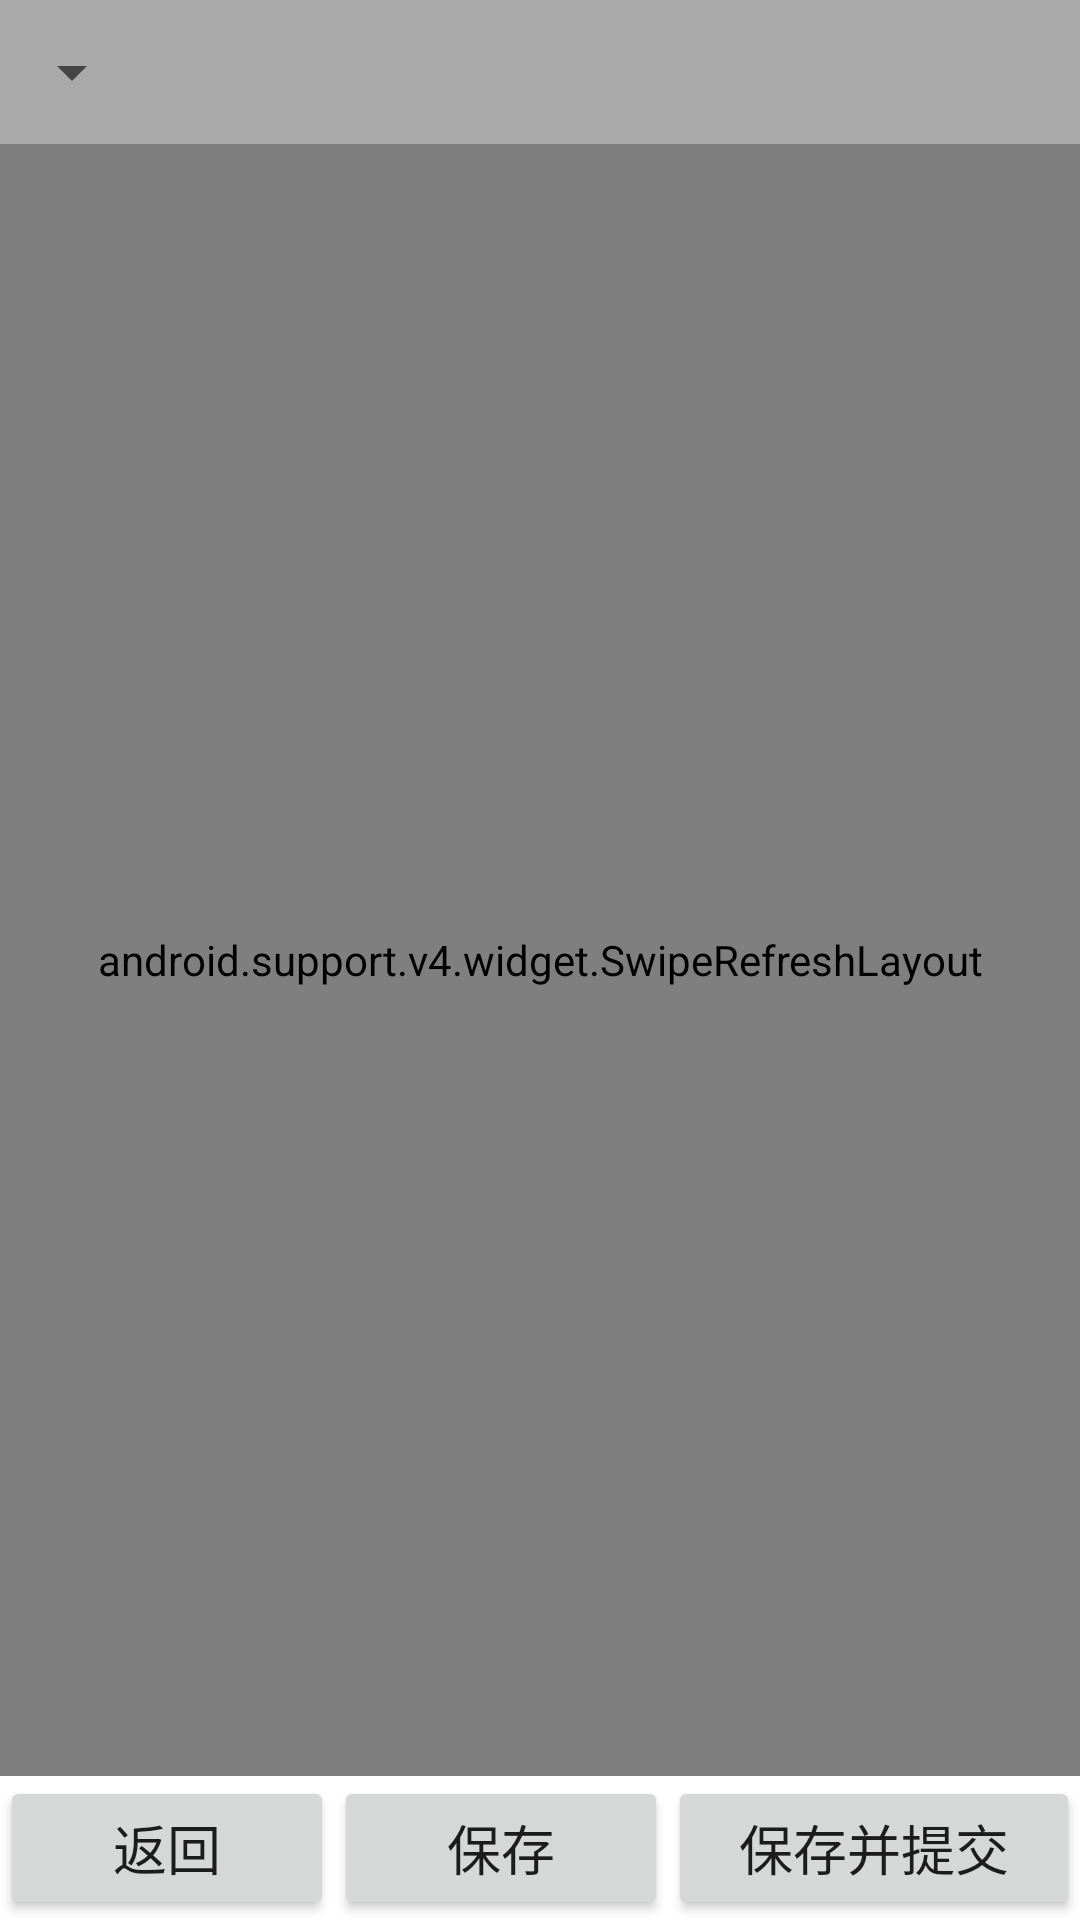

Produce the Android XML layout that renders to this screen, including the resource entries it uses.
<!-- AndroidManifest.xml: activity theme AppTheme.NoActionBar -->
<!-- res/layout/inspect_expand.xml -->
<?xml version="1.0" encoding="utf-8"?>
<FrameLayout xmlns:android="http://schemas.android.com/apk/res/android"
    android:orientation="vertical"
    android:layout_width="match_parent"
    android:layout_height="match_parent"
    android:divider="@drawable/sharp_line_vertical"
    android:showDividers="middle">

    <LinearLayout
        android:layout_width="match_parent"
        android:layout_height="@android:dimen/app_icon_size"
        android:background="@android:color/darker_gray">

        <Spinner
            android:id="@+id/inspect_group"
            android:layout_width="wrap_content"
            android:layout_height="wrap_content"
            android:layout_gravity="center_vertical"
            android:textSize="@dimen/text_medium_size" />

    </LinearLayout>

    <android.support.v4.widget.SwipeRefreshLayout
        android:id="@+id/swipe_refresh_layout"
        android:layout_width="match_parent"
        android:layout_height="match_parent"
        android:layout_marginTop="@android:dimen/app_icon_size"
        android:layout_marginBottom="@android:dimen/app_icon_size">

        <ExpandableListView
            android:id="@+id/inspect_list"
            android:layout_width="match_parent"
            android:layout_height="match_parent"
            android:layout_marginBottom="@android:dimen/app_icon_size"
            android:layout_marginTop="@android:dimen/app_icon_size"
            android:childDivider="@android:color/transparent"
            android:dividerHeight="@dimen/list_item_margin" />

    </android.support.v4.widget.SwipeRefreshLayout>

    <LinearLayout
        android:layout_width="match_parent"
        android:layout_height="@android:dimen/app_icon_size"
        android:background="@android:color/white"
        android:layout_gravity="bottom">

        <Button
            android:id="@+id/back_button"
            android:text="@string/button_back"
            android:layout_width="wrap_content"
            android:layout_height="wrap_content"
            android:layout_weight="1"
            android:textSize="@dimen/text_medium_size" />

        <Button
            android:id="@+id/save_button"
            android:text="@string/button_save"
            android:layout_width="wrap_content"
            android:layout_height="wrap_content"
            android:layout_weight="1"
            android:textSize="@dimen/text_medium_size" />

        <Button
            android:id="@+id/commit_button"
            android:text="@string/button_save_submit"
            android:layout_width="wrap_content"
            android:layout_height="wrap_content"
            android:layout_weight="1"
            android:textSize="@dimen/text_medium_size" />
    </LinearLayout>
</FrameLayout>
<!-- resources referenced by this layout -->
<resources>
  <dimen name="list_item_margin">6dp</dimen>
  <dimen name="text_medium_size">18sp</dimen>
  <!-- drawable sharp_line_vertical (drawable) -->
  <?xml version="1.0" encoding="utf-8"?>
  <shape xmlns:android="http://schemas.android.com/apk/res/android">
      <size android:height="1dp"></size>
      <solid android:color="@color/colorSharpLine"></solid>
  </shape>
  <string name="button_back">返回</string>
  <string name="button_save">保存</string>
  <string name="button_save_submit">保存并提交</string>
  <style name="AppTheme.NoActionBar">
          <item name="windowActionBar">false</item>
          <item name="windowNoTitle">true</item>
      </style>
  <color name="colorSharpLine">#1F000000</color>
</resources>
